pico-8 play session: mixed d-pad (fixed 12-tick cycle)

[t = 1 s] mixed d-pad (1.2s cycle ×~1): → ← ↑ ↓ + 🅾/❎ taps, ~1s
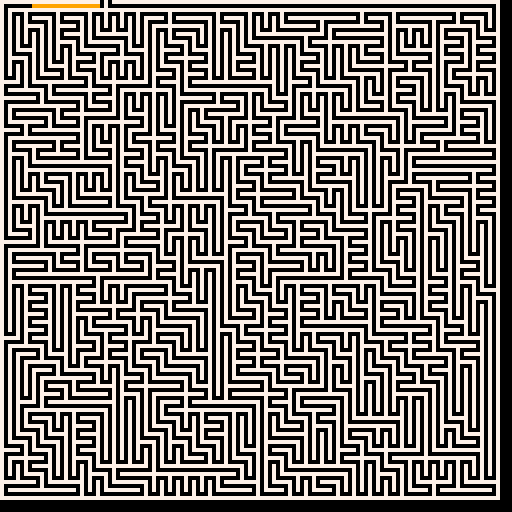
[t = 4 s] mixed d-pad (1.2s cycle ×~3): → ← ↑ ↓ + 🅾/❎ taps, ~4s
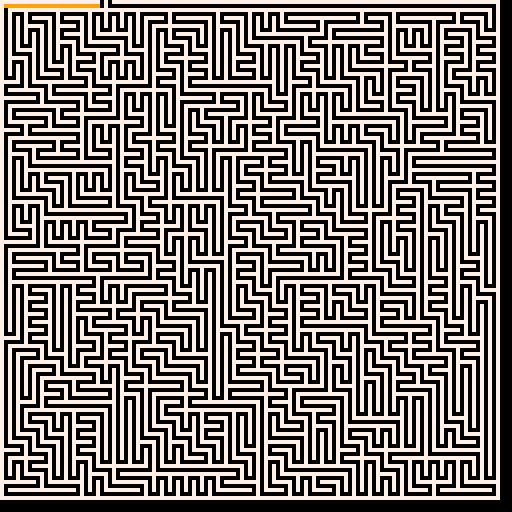
[t = 6 s] mixed d-pad (1.2s cycle ×~5): → ← ↑ ↓ + 🅾/❎ taps, ~6s
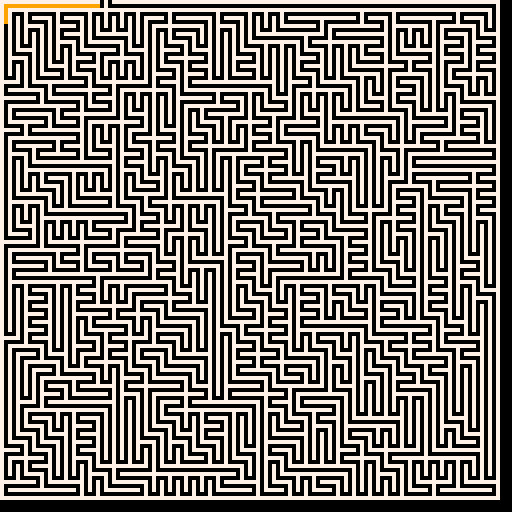
[t = 8 s] mixed d-pad (1.2s cycle ×~6): → ← ↑ ↓ + 🅾/❎ taps, ~8s
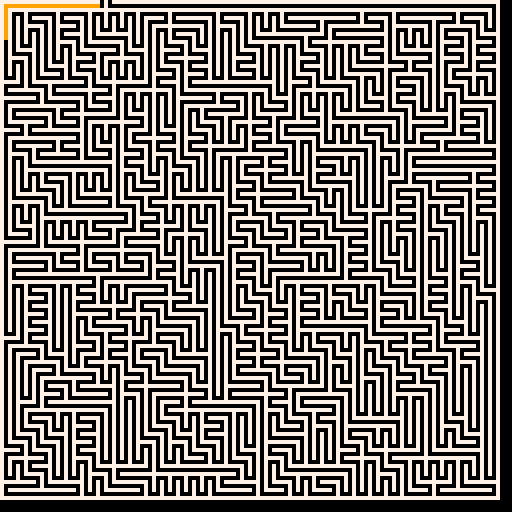

pico-8 cartridge
version 29
__lua__

--[[
  put this check_time function at the start of the cart
  make sure to call check_time() somehwere in the cart.
  in most tweetcarts, the bast place to do this is direclty before "flip()"
--]]
function check_time() 
  --id is stored in the parameters field
  my_id = stat(6)

  --the breadcrumb field is the name of the start cart + "," + the number of seconds we should play
  my_info = stat(100)
  --if we don't have it, stop checking
  if my_info == nil then
    return
  end

  breadcumb_parts = split(my_info, ",", true)
  start_cart_name = breadcumb_parts[1]
  max_time = breadcumb_parts[2]

  --check if we hit the max time
  if time() > max_time or btnp(1) then
    load(start_cart_name,"",my_id)
  end
end
--end of check_time


--trying to fit everything in one (but i can't yet)
e=line
cls(0)s=0for r=0,30do
l=0for c=0,30do
if rnd()<s or c>29then
y=r*4x=l*4w=c*4+4rect(x,y,w,y+4,7)e(x+2,y+2,w-2,y+2)x=flr(l+rnd(c-l))*4e(x+1,y,x+3,y,0)e(x+2,y-2,x+2,y+2,7)l=c+1if(r<1)a,b=x,y+1end
end
s=.5end::_::
l+=1v,h=l%2*2-1,0if(l%4>1)v,h=h,v
if(pget(a+h,b+v)<1)a,b=a+h,b+v
pset(a,b,9)
check_time()
flip()goto _

-- cls(0)
-- s=0
-- e=line
-- for r=0,30do
--   l=0
--   for c=0,30do
--     if rnd()<s or c>29then
--       y=r*4
--       x=l*4
--       w=c*4+4
--       rect(x,y,w,y+4,7)
--       e(x+2,y+2,w-2,y+2)
--       x=flr(l+rnd(c-l))*4
--       e(x+1,y,x+3,y,0)
--       e(x+2,y-2,x+2,y+2,7)
--       l=c+1
--       if(r<1)a,b=x,y+1
--     end
--   end
--   s=.5
-- end
-- ::_::
-- l+=1
-- v,h=l%2*2-1,0
-- if(l%4>1)v,h=h,v
-- if(pget(a+h,b+v)<1)a,b=a+h,b+v
-- pset(a,b,9)
-- flip()
-- goto _


--tweet version
-- v=line::_::cls(0)s=0for r=0,30 do
-- l=0for c=0,30 do
-- if s>rnd()or c>29then
-- y=r*4+1x=l*4+1b=(c+1)*4+1rect(x,y,b,y+4,7)v(x+2,y+2,b-2,y+2,7)n=flr(l+rnd(c-l))x=n*4+1v(x+1,y,x+3,y,0)v(x+2,y-2,x+2,y+2,7)l=c+1flip()end
-- end
-- s=.5end
-- for i=0,60do
-- flip()end
-- goto _--#tweetcart #pico8 #pixelart


--with solver
-- cls(0)
-- s=0
-- for r=0,30 do
--   l=0
--   for c=0,30 do
--     if rnd()<s or c>29 then
--       y=r*4+1
--       x=l*4+1
--       b=(c+1)*4+1
--       rect(x,y,b,y+4, 7)
--       line(x+2,y+2,b-2,y+2,7)
--       n=flr(l+rnd(c-l))
--       x=n*4+1
--       line(x+1,y,x+3,y,0)
--       line(x+2,y-2,x+2,y+2,7)
--       l=c+1
--       if r<1 then
--         pset(x+1,y,11)
--         px=x+1
--         py=y
--       end
--     end
--   end
--   s=.5
-- end
-- ::_::
-- for i=0,20 do
-- if pget(px,py+1)==0 then
--   pset(px,py+1,11)
--   py+=1
-- end
-- if pget(px-1,py)==0 then
--   pset(px-1,py,11)
--   px-=1
-- end
-- if pget(px,py-1)==0 then
--   pset(px,py-1,11)
--   py-=1
-- end
-- if pget(px+1,py)==0 then
--   pset(px+1,py,11)
--   px+=1
-- end
-- end
-- flip()
-- goto _
